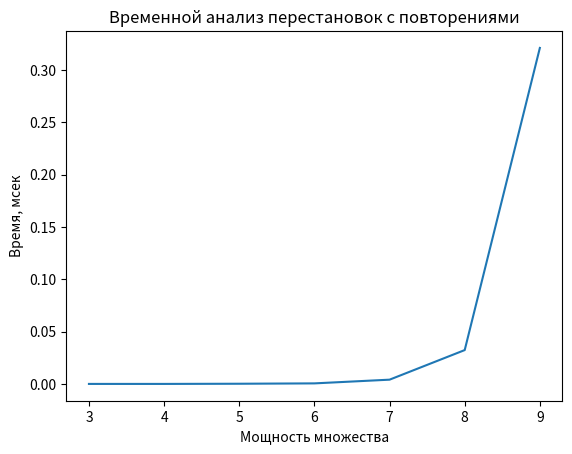

The script that saved this image: (Note: this script raises an exception after producing the figure.)
import numpy as np
import time
import matplotlib.pyplot as plt

def generate_permutations(elements):
    def backtrack(path, remaining):
        if len(path) == len(elements):
            result.add(tuple(path))
            return

        for i in range(len(remaining)):
            next_path = path + [remaining[i]]
            next_remaining = remaining[:i] + remaining[i+1:]
            backtrack(next_path, next_remaining)

    result = set()
    backtrack([], elements)
    return list(result)


def t(n):
    result = []
    for i in range(3, n):
        elements = np.random.randint(0, 10, i).tolist()
        time1 = time.time()
        generate_permutations(elements)
        time2 = time.time()

        result.append(time2 - time1)

    plt.title("Временной анализ перестановок с повторениями")
    plt.plot(range(3, n), result)
    plt.xlabel("Мощность множества")
    plt.ylabel("Время, мсек")
    plt.savefig("Lab3/Task2/time.png")


def demo():
    elements = [1, 2, 2]
    unique_permutations = generate_permutations(elements)
    for perm in unique_permutations:
        print(perm)

t(10)
